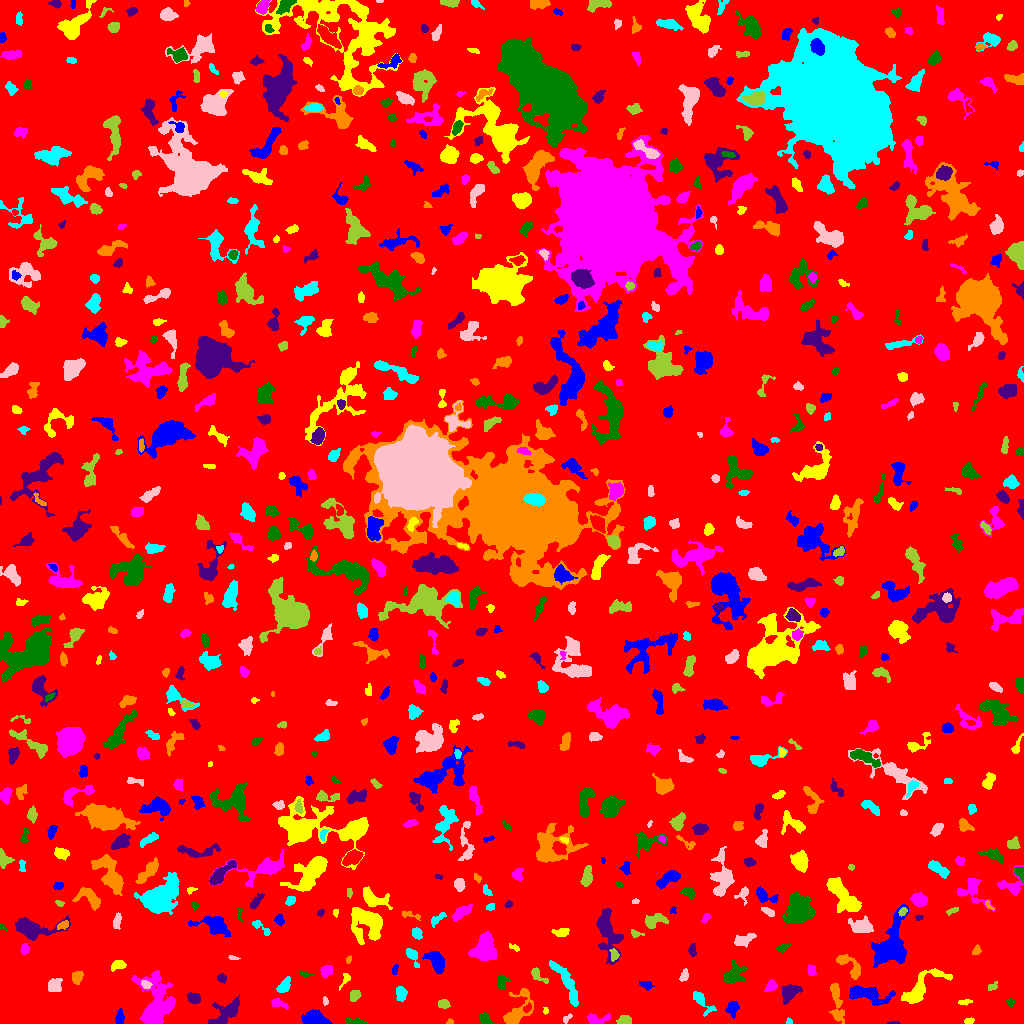

The data file committed next to this chart (first rows):
ID, X, Y, A, B, theta, total_flux, mu_max, mu_median, mu_mean, R_fwhm, R_e, R10, R90, x_start, x_end, y_start, y_end, area, greylevel
0, 508.5, 501.8, 301.6, 294.5, -0.4022, 1791976, 11.0, 2.0, 2.159, 94.59, 246.3, 95.03, 388.1, 0, 1023, 0, 1023, 829813, 2.159
1, 315.3, 3.26, 5.176, 3.024, -0.08972, 3283, 42.0, 6.0, 10.52, 4.146, 4.146, 1.596, 7.485, 301, 332, 0, 14, 312, 15.52
2, 969.4, 2.515, 2.369, 1.358, 0.2043, 136.0, 5.0, 2.0, 2.345, 2.877, 2.257, 0.7979, 3.568, 964, 974, 0, 6, 58, 7.345
3, 155.5, 17.76, 13.52, 7.428, 1.547, 5787, 18.0, 4.0, 5.319, 8.156, 8.813, 3.338, 15.72, 131, 175, 0, 53, 1088, 9.319
4, 354.3, 1.714, 5.092, 1.445, -0.08825, 325.0, 8.0, 3.0, 2.876, 3.7, 3.241, 1.128, 5.015, 345, 367, 0, 6, 113, 7.876
5, 894.2, 0.678, 3.122, 0.7215, -0.01738, 59.0, 5.0, 1.0, 1.639, 1.382, 1.784, 0.5642, 2.985, 887, 900, 0, 2, 36, 6.639
6, 449.8, 1.91, 1.722, 1.364, 0.1078, 67.0, 3.0, 2.0, 1.861, 2.764, 1.954, 0.7979, 2.932, 446, 453, 0, 5, 36, 6.861
7, 789.3, 1.586, 1.465, 1.355, -0.2318, 87.0, 6.0, 2.0, 2.351, 2.257, 1.693, 0.5642, 2.706, 786, 792, 0, 6, 37, 7.351
8, 566.7, 5.118, 2.874, 1.371, 0.7216, 93.0, 3.0, 2.0, 1.576, 3.192, 2.459, 0.9772, 3.7, 563, 572, 0, 10, 59, 6.576
9, 624.4, 2.729, 3.301, 2.023, 0.0329, 643.0, 12.0, 5.0, 5.449, 4.107, 3.241, 1.262, 5.109, 616, 631, 0, 8, 118, 10.45
10, 645, 11.74, 5.099, 1.768, -0.9428, 141.0, 5.0, 1.0, 1.679, 2.585, 2.394, 0.7979, 4.442, 640, 652, 0, 17, 84, 6.679
11, 119.2, 5.177, 3.599, 2.123, 1.522, 249.0, 5.0, 2.0, 2.165, 3.523, 3.241, 1.128, 5.232, 115, 124, 0, 15, 115, 7.165
12, 545.6, 12.63, 1.547, 1.268, -1.391, 75.0, 4.0, 2.0, 2.027, 2.764, 1.784, 0.5642, 2.646, 543, 548, 9, 16, 37, 7.027
13, 597.1, 3.784, 6.241, 2.514, 0.1409, 320.0, 6.0, 2.0, 1.829, 3.909, 3.656, 1.262, 6.129, 587, 610, 0, 10, 175, 6.829
14, 485.3, 3.823, 3.481, 2.244, -0.7984, 655.0, 14.0, 5.0, 5.458, 3.568, 3.385, 1.262, 5.323, 479, 494, 0, 11, 120, 9.458
15, 227, 11.81, 8.848, 4.423, 0.6731, 2038, 11.0, 4.0, 4.852, 6.358, 6.433, 2.459, 10.36, 208, 239, 0, 29, 420, 7.852
16, 836.6, 19.25, 11.87, 2.816, -1.44, 980.0, 10.0, 3.0, 2.908, 3.141, 5.944, 1.871, 9.271, 829, 844, 0, 40, 337, 6.908
17, 701.8, 22.11, 7.758, 2.86, -0.8756, 642.0, 7.0, 3.0, 3.072, 4.618, 4.583, 1.784, 7.225, 693, 716, 7, 32, 209, 7.072
18, 325.2, 22.86, 2.048, 1.282, -1.285, 93.0, 4.0, 2.0, 2.022, 2.932, 2.034, 0.7979, 3.241, 323, 328, 18, 27, 46, 7.022
19, 443.9, 19.37, 2.866, 2.137, -0.1649, 344.0, 7.0, 4.0, 3.406, 4.029, 3.192, 1.262, 4.886, 438, 450, 15, 24, 101, 7.406
20, 526.8, 15.07, 2.167, 1.285, 0.7983, 106.0, 6.0, 1.0, 1.683, 2.185, 1.954, 0.5642, 3.29, 523, 531, 11, 21, 63, 11.68
21, 732.5, 15.49, 3.697, 2.757, 1.405, 688.0, 8.0, 4.0, 4.382, 5.499, 3.949, 1.596, 6.155, 725, 739, 5, 22, 157, 8.382
22, 965.0, 21.56, 3.795, 1.244, 0.1084, 102.0, 3.0, 1.0, 1.478, 3.038, 2.585, 0.9772, 4.184, 958, 972, 18, 24, 69, 7.478
23, 278.1, 20.05, 4.365, 1.852, -0.3231, 217.0, 4.0, 2.0, 1.808, 4.514, 3.141, 1.262, 5.202, 271, 288, 14, 25, 120, 6.808
24, 1010, 20.98, 2.003, 1.838, -1.086, 217.0, 6.0, 4.0, 3.678, 3.523, 2.459, 0.9772, 3.827, 1006, 1014, 17, 25, 59, 7.678
25, 193.6, 25.6, 3.121, 2.494, -0.2401, 366.0, 6.0, 3.0, 2.731, 4.72, 3.523, 1.493, 5.441, 187, 200, 20, 31, 134, 7.731
26, 517.3, 11.92, 11.01, 5.373, 0.9747, 1729, 9.0, 3.0, 3.751, 6.507, 6.604, 2.523, 10.67, 503, 533, 0, 35, 461, 7.751
27, 401, 30.45, 3.482, 2.469, -1.426, 332.0, 5.0, 2.0, 2.274, 4.652, 3.742, 1.493, 5.614, 396, 407, 22, 37, 146, 7.274
28, 53.91, 37.51, 3.504, 3.095, 0.7567, 644.0, 8.0, 3.0, 3.578, 5.293, 4.146, 1.596, 6.457, 48, 62, 32, 45, 180, 8.578
29, 354.7, 27.9, 3.011, 2.26, 0.9738, 460.0, 8.0, 4.0, 4.107, 4.514, 3.338, 1.262, 5.202, 350, 361, 22, 33, 112, 8.107
30, 604.9, 33.16, 1.611, 1.421, -0.7049, 126.0, 6.0, 3.0, 3.316, 2.646, 1.871, 0.7979, 2.985, 602, 608, 30, 36, 38, 7.316
31, 868.2, 28.97, 11.84, 3.638, -0.1527, 1749, 9.0, 3.0, 3.599, 6.628, 6.91, 2.646, 10.9, 849, 895, 18, 38, 486, 7.599
32, 345.1, 44.12, 4.148, 1.834, 1.13, 105.0, 3.0, 1.0, 1.235, 2.985, 2.646, 0.9772, 4.297, 339, 350, 33, 50, 85, 6.235
33, 771.1, 37.05, 3.304, 2.302, 0.6916, 397.0, 7.0, 3.0, 3.422, 4.029, 3.385, 1.382, 5.323, 764, 777, 32, 44, 116, 8.422
34, 502.2, 41.43, 4.02, 2.664, 1.342, 443.0, 5.0, 3.0, 3.382, 5.614, 3.989, 1.596, 5.836, 498, 510, 34, 49, 131, 7.382
35, 789.1, 30.24, 5.449, 3.564, 0.6728, 1057, 12.0, 3.0, 4.004, 4.583, 4.82, 1.784, 7.858, 781, 802, 19, 39, 264, 8.004
36, 77.09, 46.66, 3.158, 2.469, 1.149, 264.0, 5.0, 2.0, 2.015, 3.742, 3.432, 1.262, 5.47, 72, 83, 39, 52, 131, 7.015
37, 283.9, 37.38, 4.376, 2.328, 0.9176, 684.0, 8.0, 4.0, 4.248, 5.412, 3.989, 1.596, 6.206, 276, 290, 31, 47, 161, 8.248
38, 145.8, 38.62, 2.363, 1.769, -0.5969, 164.0, 5.0, 2.0, 2.103, 2.877, 2.459, 0.9772, 4.184, 141, 152, 35, 43, 78, 10.1
39, 992.8, 37.19, 2.907, 1.774, 0.5915, 184.0, 4.0, 3.0, 2.629, 4.478, 2.821, 1.128, 4.222, 988, 997, 33, 42, 70, 7.629
40, 624.6, 42.63, 1.722, 1.513, -1.354, 100.0, 5.0, 2.0, 2.174, 2.185, 1.871, 0.5642, 3.192, 620, 628, 39, 46, 46, 7.174
41, 646.2, 38.35, 3.118, 1.902, -0.3836, 247.0, 7.0, 2.0, 2.495, 2.877, 2.877, 0.9772, 4.754, 639, 654, 33, 43, 99, 7.495
42, 920.8, 35.51, 13.78, 4.836, 0.7003, 2868, 12.0, 4.0, 5.149, 7.899, 7.378, 2.877, 11.94, 901, 952, 20, 55, 557, 8.149
43, 326.4, 53.04, 3.109, 2.501, 0.7112, 281.0, 5.0, 2.0, 2.129, 3.989, 3.478, 1.382, 5.441, 320, 332, 45, 58, 132, 7.129
44, 305.8, 49.01, 3.56, 1.25, -0.1381, 145.0, 6.0, 2.0, 2.417, 2.326, 2.459, 0.7979, 3.909, 300, 314, 46, 52, 60, 7.417
45, 222, 45.23, 2.332, 2.092, -0.8252, 295.0, 8.0, 4.0, 3.831, 3.656, 2.821, 0.9772, 4.297, 217, 226, 40, 50, 77, 7.831
46, 848.8, 58.25, 8.872, 3.146, -0.8038, 590.0, 7.0, 2.0, 2.13, 4.146, 4.618, 1.693, 7.527, 836, 860, 44, 69, 277, 7.13
47, 567.1, 39.27, 14.56, 2.87, -1.071, 1077, 9.0, 2.0, 2.437, 4.029, 6.024, 2.111, 9.788, 549, 578, 17, 63, 442, 7.437
48, 684.5, 47.85, 2.932, 1.87, 1.311, 216.0, 6.0, 2.0, 2.348, 3.478, 2.821, 1.128, 4.478, 679, 688, 42, 55, 92, 7.348
49, 537.2, 48.77, 5.292, 2.273, -0.7516, 263.0, 5.0, 2.0, 1.948, 3.523, 3.338, 1.262, 5.557, 531, 548, 40, 56, 135, 6.948
50, 653, 54.37, 11.43, 4.534, -0.8789, 2640, 11.0, 4.0, 4.018, 6.91, 7.899, 2.877, 12.51, 633, 670, 29, 75, 657, 8.018
51, 394.6, 53.88, 2.644, 1.391, 1.27, 86.0, 4.0, 1.0, 1.483, 2.877, 2.326, 0.7979, 3.742, 392, 398, 49, 59, 58, 6.483
52, 118.3, 58.72, 3.622, 2.268, 0.3255, 518.0, 8.0, 4.0, 4.016, 4.72, 3.523, 1.493, 5.528, 111, 126, 52, 63, 129, 8.016
53, 811.3, 52.52, 2.548, 2.078, -1.4, 179.0, 4.0, 2.0, 2.011, 4.222, 2.877, 1.128, 4.549, 807, 816, 48, 59, 89, 7.011
54, 732.5, 48.44, 5.862, 4.239, 0.7627, 1372, 14.0, 3.0, 4.108, 4.514, 5.109, 1.871, 8.956, 723, 747, 40, 63, 334, 8.108
55, 605.7, 94.9, 11.75, 4.502, -1.354, 2055, 14.0, 2.0, 3.133, 5.585, 6.05, 2.185, 11.28, 596, 623, 59, 115, 656, 8.133
56, 348.5, 63.77, 1.956, 1.227, 1.096, 124.0, 6.0, 3.0, 3.024, 2.764, 1.954, 0.7979, 3.09, 346, 351, 60, 68, 41, 8.024
57, 412.8, 67.26, 5.466, 2.227, -1.118, 535.0, 8.0, 3.0, 3.639, 4.72, 3.827, 1.493, 6.05, 406, 419, 56, 75, 147, 7.639
58, 233.3, 65.22, 2.519, 1.065, -0.1368, 79.0, 4.0, 2.0, 1.837, 2.764, 1.954, 0.5642, 3.192, 228, 240, 64, 68, 43, 6.837
59, 614, 68.57, 3.042, 1.89, -1.503, 212.0, 5.0, 2.0, 2.304, 3.7, 2.985, 1.262, 4.687, 609, 619, 62, 75, 92, 9.304
... 761 more rows
